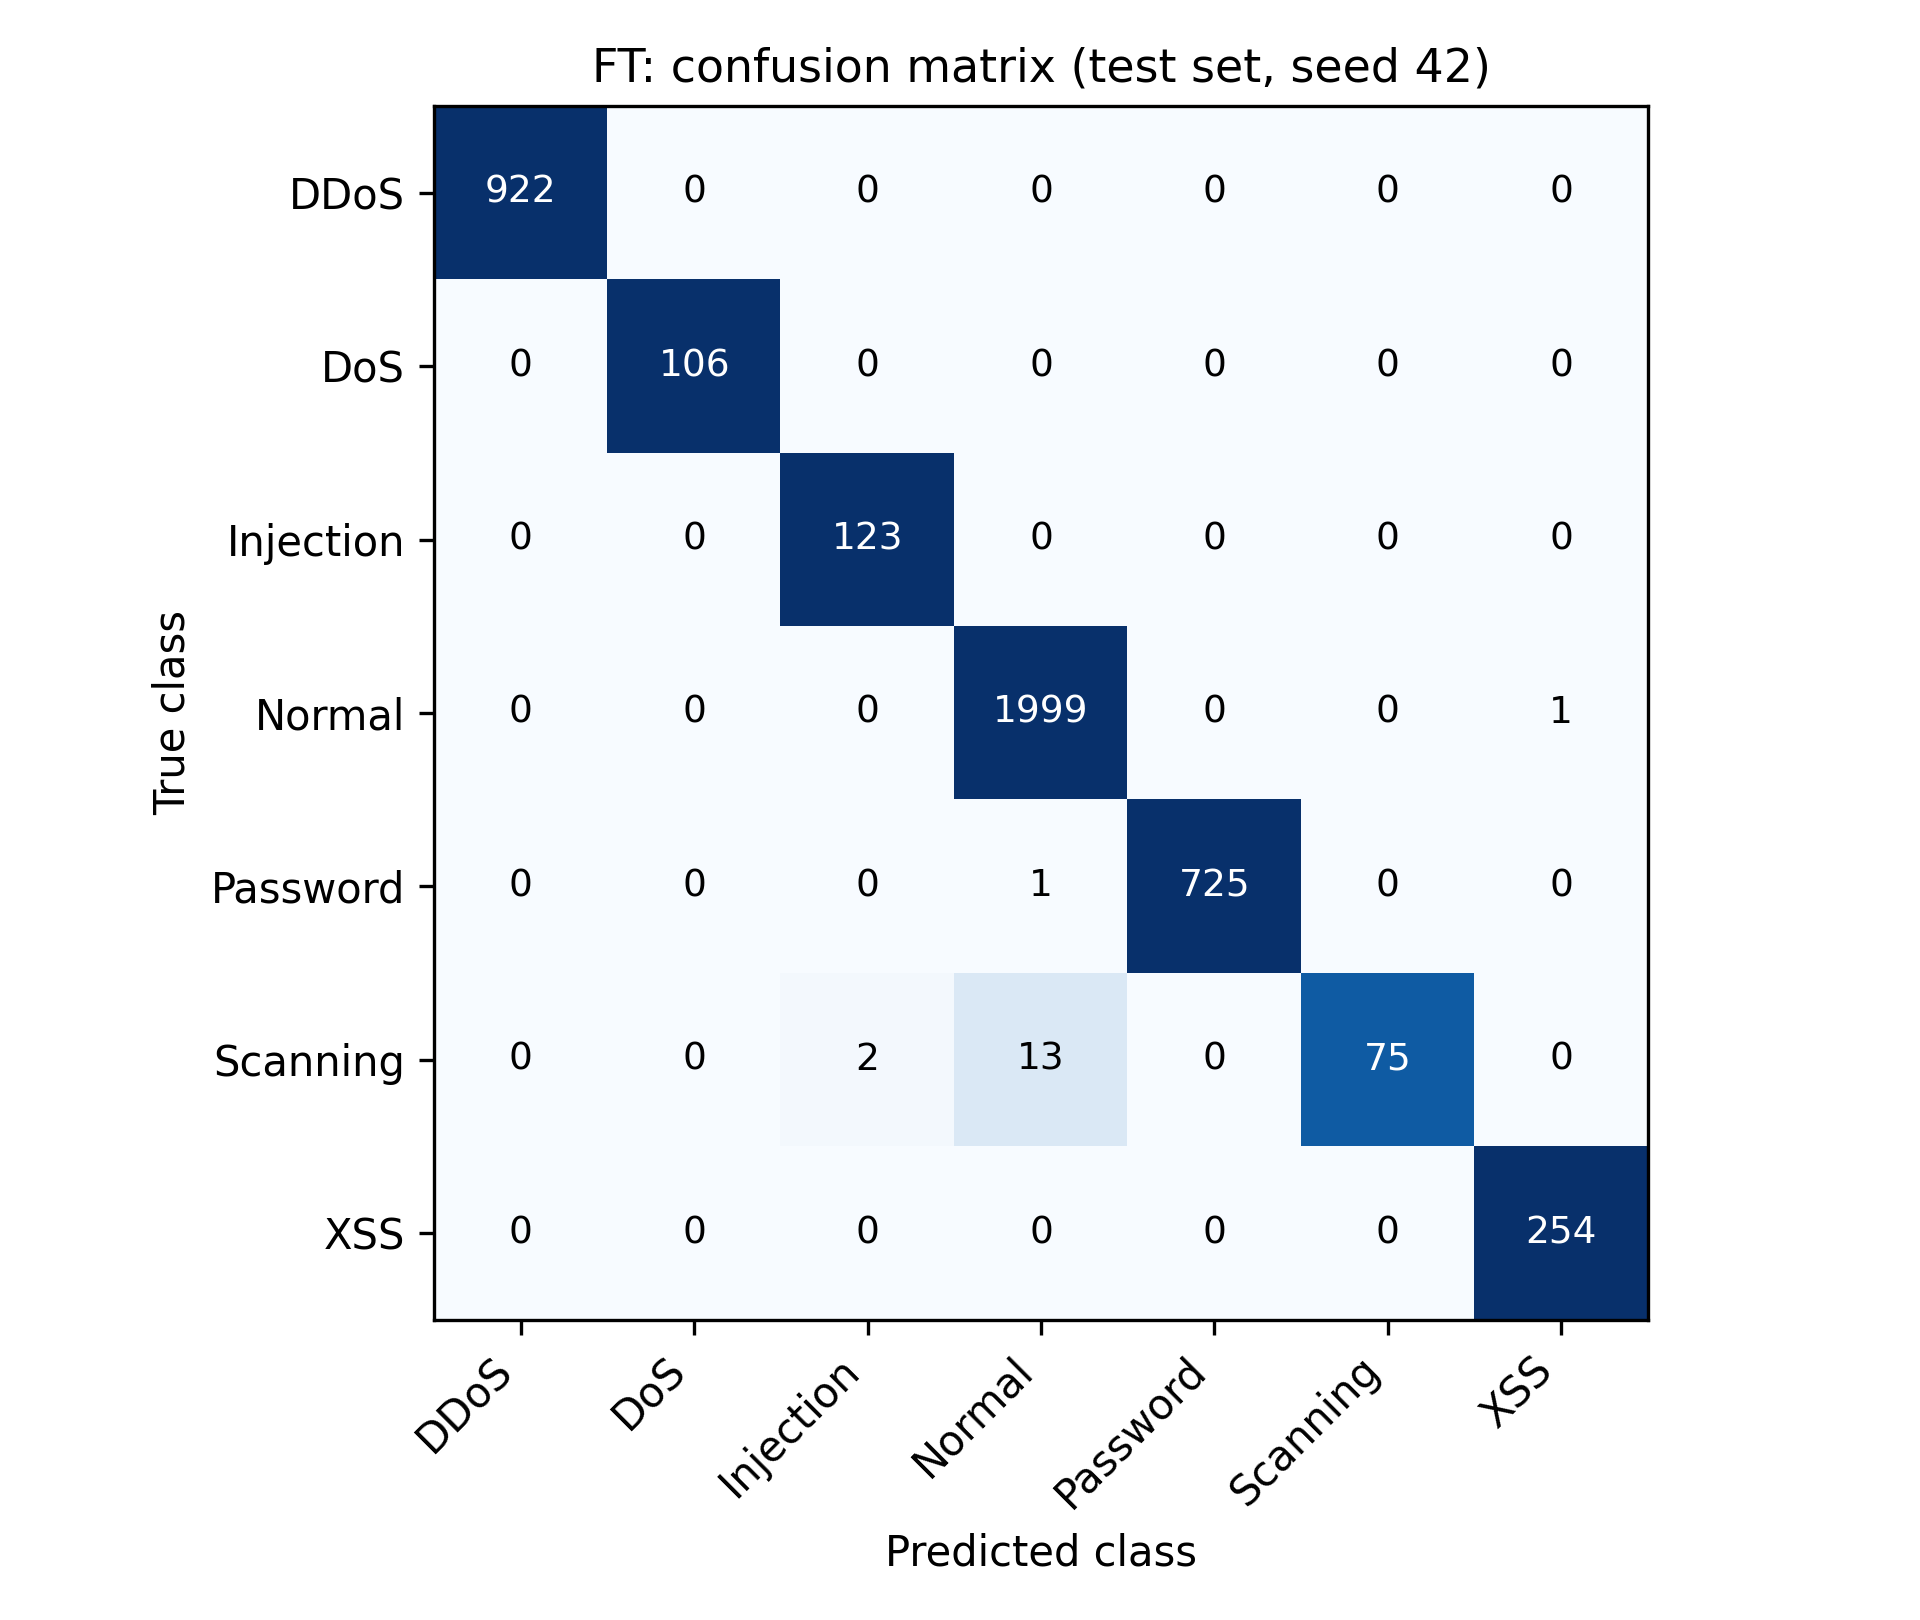

The file beside this chart, header and first rows:
, DDoS, DoS, Injection, Normal, Password, Scanning, XSS
DDoS, 922, 0, 0, 0, 0, 0, 0
DoS, 0, 106, 0, 0, 0, 0, 0
Injection, 0, 0, 123, 0, 0, 0, 0
Normal, 0, 0, 0, 1999, 0, 0, 1
Password, 0, 0, 0, 1, 725, 0, 0
Scanning, 0, 0, 2, 13, 0, 75, 0
XSS, 0, 0, 0, 0, 0, 0, 254
